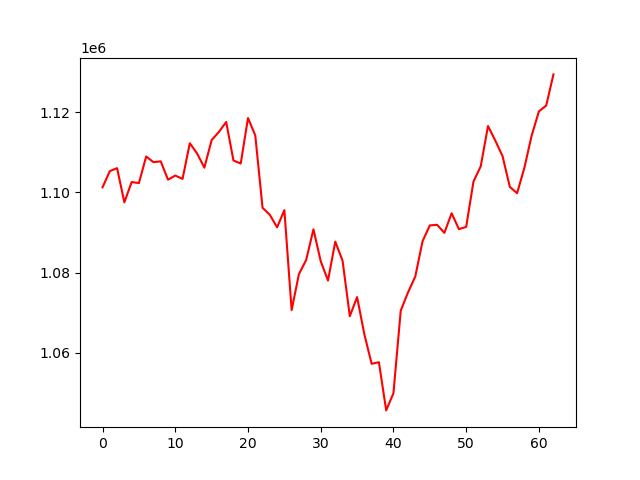

Data behind this chart, as committed beside it:
account_value, date, daily_return
1101297, 2019-04-04, 
1105334, 2019-04-05, 0.003666
1106081, 2019-04-08, 0.0006761
1097528, 2019-04-09, -0.007733
1102603, 2019-04-10, 0.004625
1102354, 2019-04-11, -0.000226
1108998, 2019-04-12, 0.006027
1107565, 2019-04-15, -0.001293
1107784, 2019-04-16, 0.0001978
1103201, 2019-04-17, -0.004137
1104234, 2019-04-18, 0.0009355
1103388, 2019-04-22, -0.0007657
1112305, 2019-04-23, 0.008081
1109742, 2019-04-24, -0.002304
1106196, 2019-04-25, -0.003196
1113086, 2019-04-26, 0.006229
1115128, 2019-04-29, 0.001835
1117605, 2019-04-30, 0.002221
1107989, 2019-05-01, -0.008605
1107230, 2019-05-02, -0.0006844
1118597, 2019-05-03, 0.01027
1114257, 2019-05-06, -0.00388
1096176, 2019-05-07, -0.01623
1094428, 2019-05-08, -0.001595
1091291, 2019-05-09, -0.002866
1095593, 2019-05-10, 0.003942
1070636, 2019-05-13, -0.02278
1079603, 2019-05-14, 0.008375
1083161, 2019-05-15, 0.003296
1090799, 2019-05-16, 0.007051
1082819, 2019-05-17, -0.007316
1078011, 2019-05-20, -0.00444
1087721, 2019-05-21, 0.009007
1082986, 2019-05-22, -0.004354
1069102, 2019-05-23, -0.01282
1073875, 2019-05-24, 0.004465
1064571, 2019-05-28, -0.008664
1057213, 2019-05-29, -0.006912
1057611, 2019-05-30, 0.0003772
1045575, 2019-05-31, -0.01138
1049888, 2019-06-03, 0.004125
1070489, 2019-06-04, 0.01962
1075043, 2019-06-05, 0.004254
1079008, 2019-06-06, 0.003689
1087824, 2019-06-07, 0.00817
1091776, 2019-06-10, 0.003633
1091931, 2019-06-11, 0.0001419
1089919, 2019-06-12, -0.001843
1094818, 2019-06-13, 0.004495
1090844, 2019-06-14, -0.00363
1091405, 2019-06-17, 0.0005141
1102713, 2019-06-18, 0.01036
1106537, 2019-06-19, 0.003469
1116597, 2019-06-20, 0.009091
1112975, 2019-06-21, -0.003244
1109078, 2019-06-24, -0.003501
1101402, 2019-06-25, -0.006922
1099824, 2019-06-26, -0.001433
1106155, 2019-06-27, 0.005757
1114200, 2019-06-28, 0.007273
... 3 more rows
